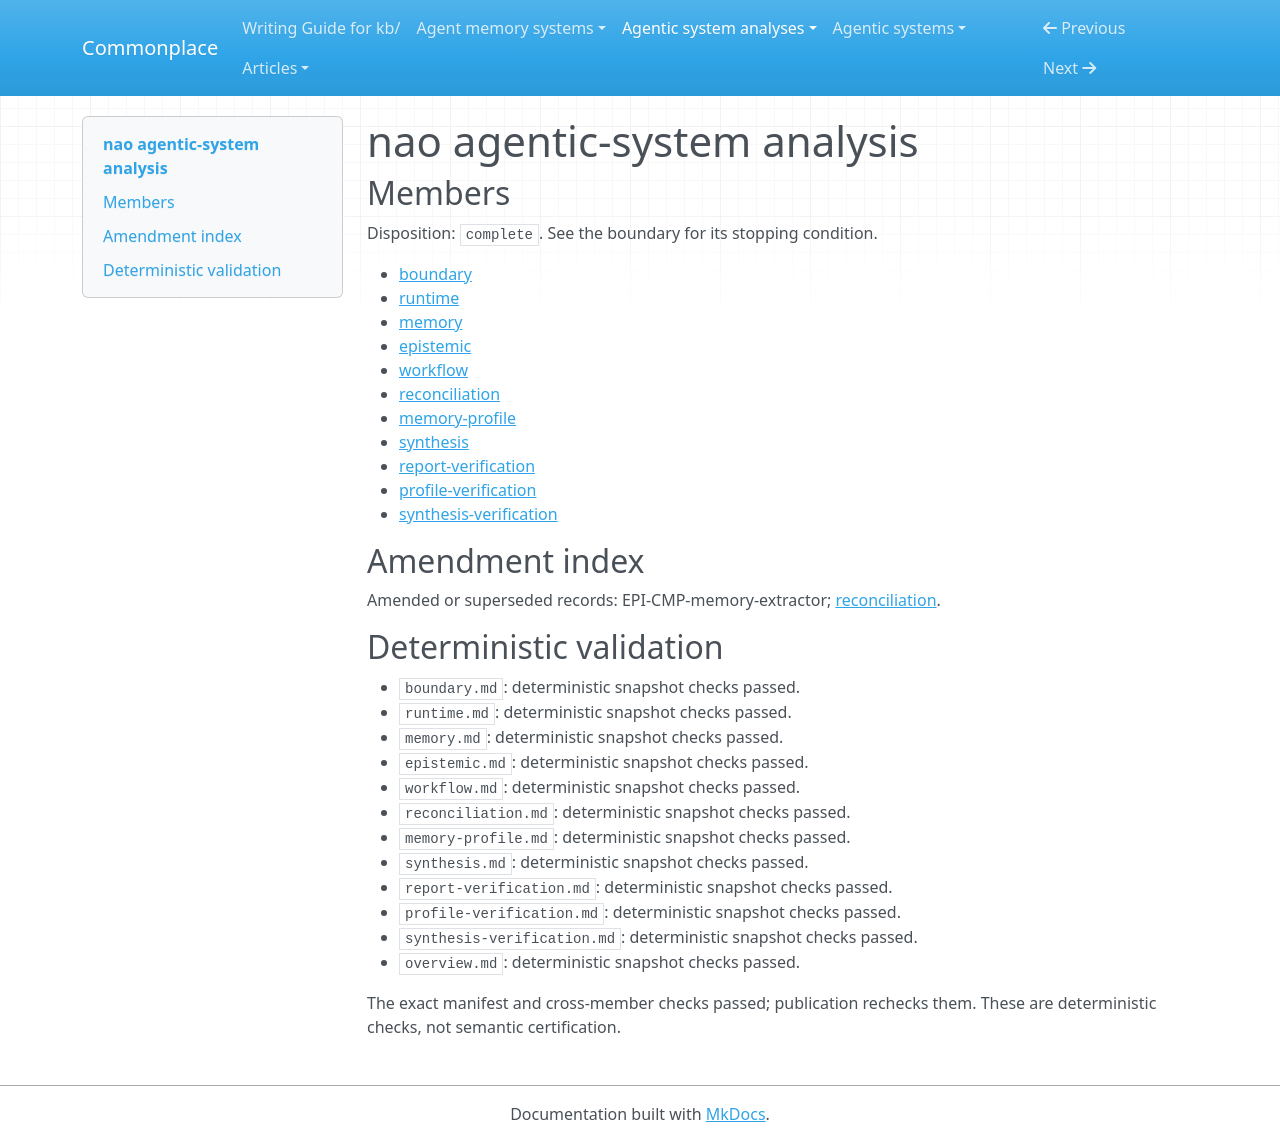

repository: zby/commonplace · page: agentic-system-analyses/retained/nao/overview/index.html · generator: mkdocs

---
type: agentic-system-analyses/types/agentic-system-analysis-overview.md
description: nao encloses SQL-backed analytics with trace-fed user guidance, lossy
  continuation summaries and feedback-to-context proposals; operation and improvement
  remain unobserved.
run-id: AAS-2026-10-14-nao-f9d36a4b7276-01
result-disposition: complete
target-class: enclosing runtime
boundary-kind: whole-system
reviewed-boundary: 0085625a8fd22e4f404b6a3971d153f6b6699479
analysis-cutoff: '2026-10-14'
evidence-tier: code-grounded
system: nao
run-date: '2026-10-14'
inputs-commit: a568c6dc489ad546374536b642c3889ce23149a8
---

# nao agentic-system analysis

## Members

Disposition: `complete`. See the boundary for its stopping condition.

- [boundary](./boundary.md)
- [runtime](./runtime.md)
- [memory](./memory.md)
- [epistemic](./epistemic.md)
- [workflow](./workflow.md)
- [reconciliation](./reconciliation.md)
- [memory-profile](./memory-profile.md)
- [synthesis](./synthesis.md)
- [report-verification](./report-verification.md)
- [profile-verification](./profile-verification.md)
- [synthesis-verification](./synthesis-verification.md)

## Amendment index

Amended or superseded records: EPI-CMP-memory-extractor; [reconciliation](reconciliation.md).

## Deterministic validation

- `boundary.md`: deterministic snapshot checks passed.
- `runtime.md`: deterministic snapshot checks passed.
- `memory.md`: deterministic snapshot checks passed.
- `epistemic.md`: deterministic snapshot checks passed.
- `workflow.md`: deterministic snapshot checks passed.
- `reconciliation.md`: deterministic snapshot checks passed.
- `memory-profile.md`: deterministic snapshot checks passed.
- `synthesis.md`: deterministic snapshot checks passed.
- `report-verification.md`: deterministic snapshot checks passed.
- `profile-verification.md`: deterministic snapshot checks passed.
- `synthesis-verification.md`: deterministic snapshot checks passed.
- `overview.md`: deterministic snapshot checks passed.

The exact manifest and cross-member checks passed; publication rechecks them. These are deterministic checks, not semantic certification.
